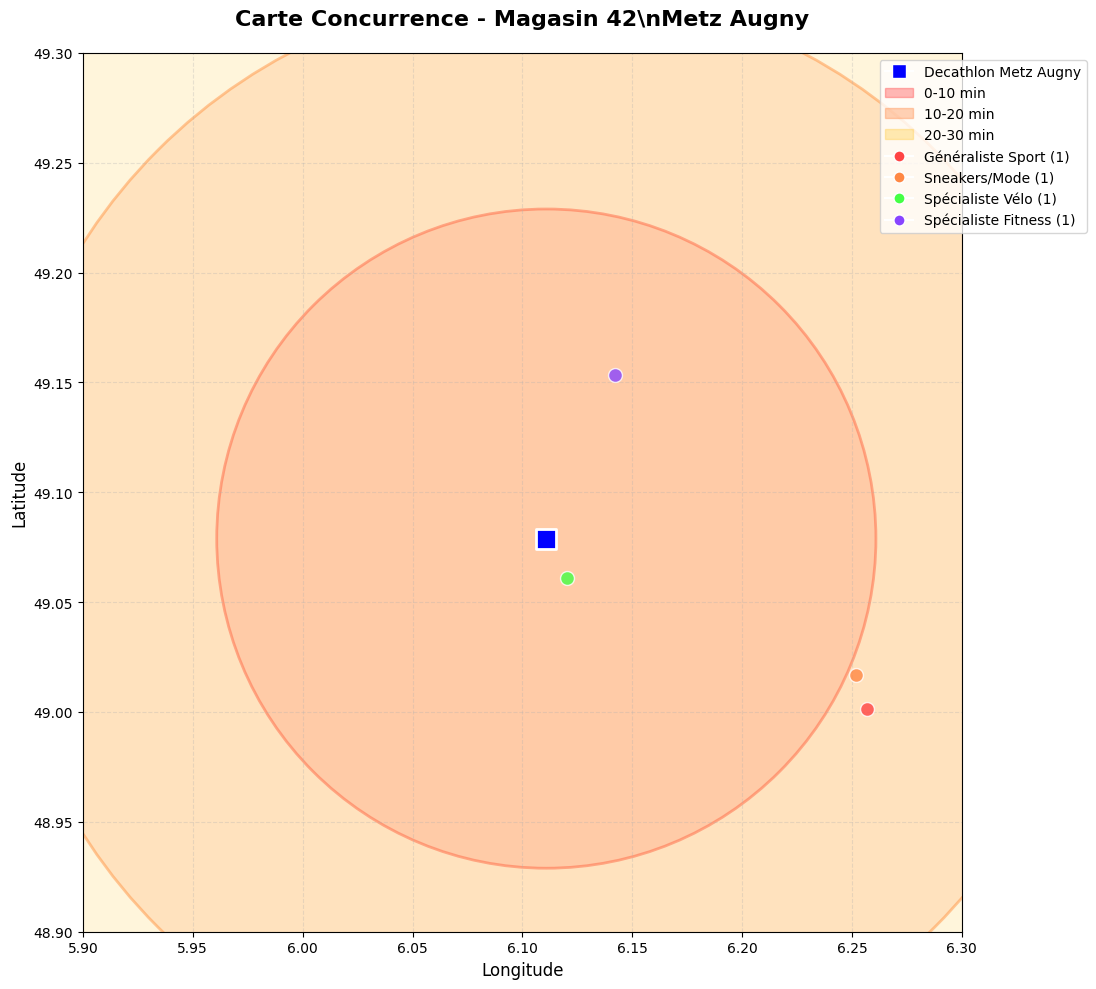
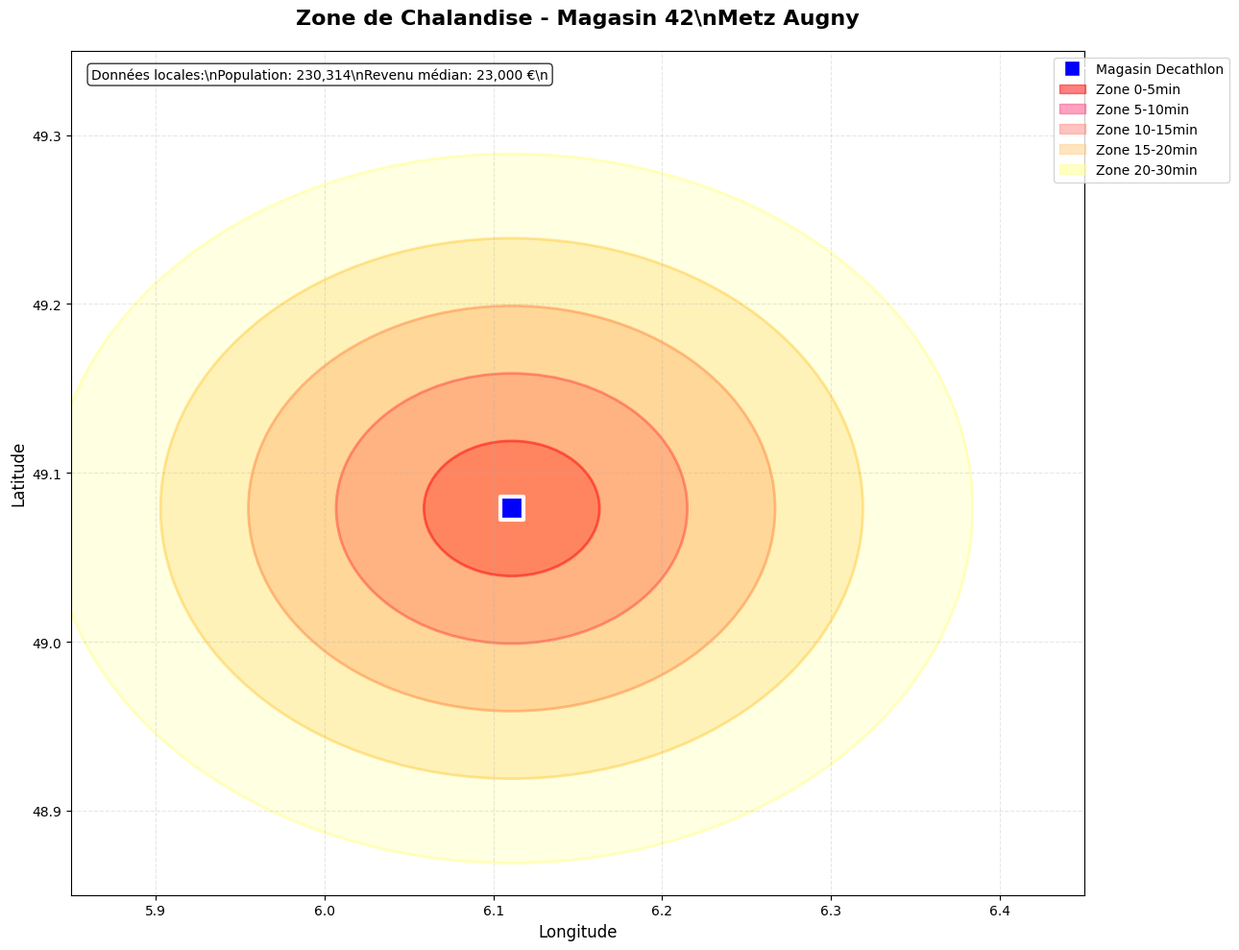
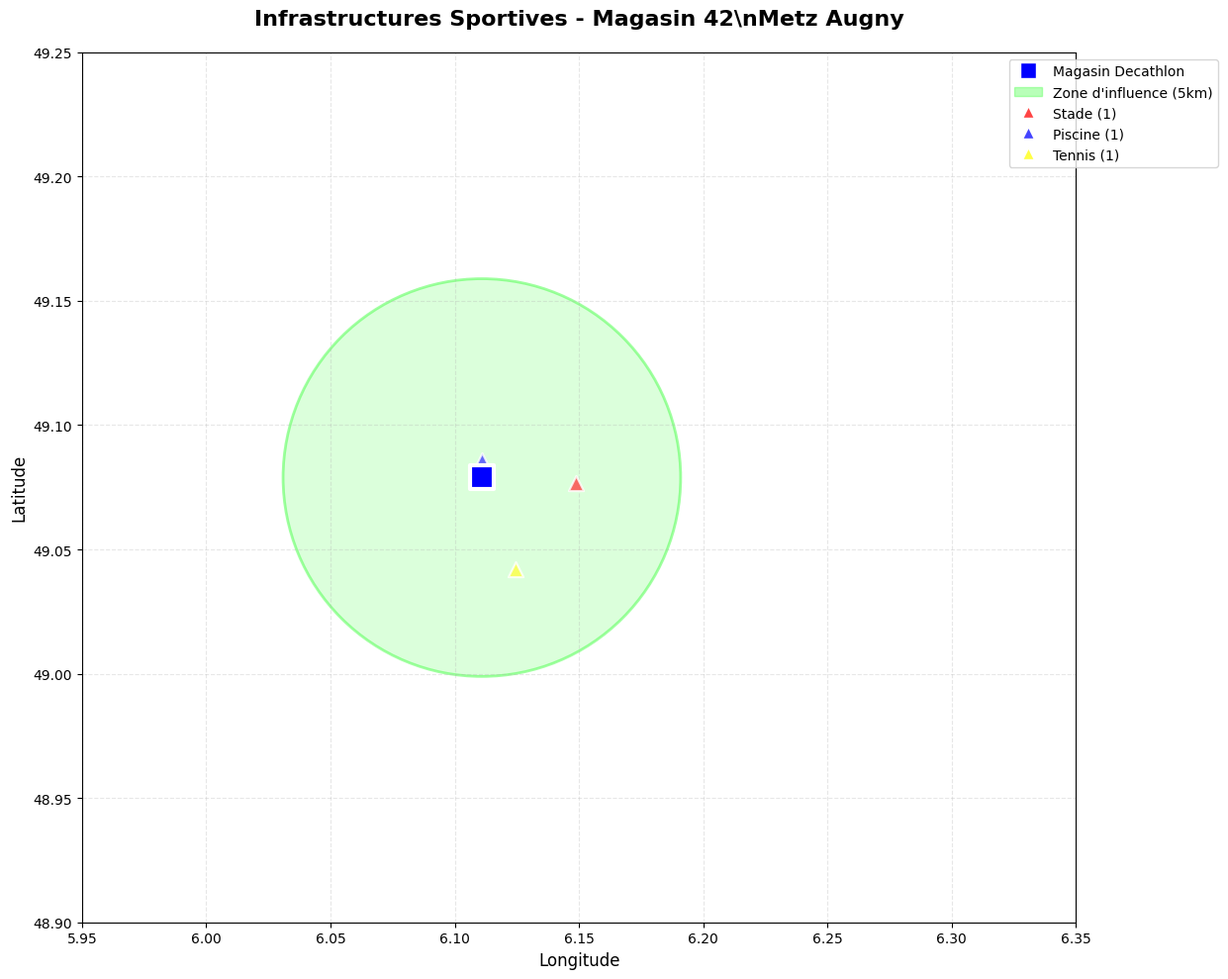

Python code for these plots, in order:
#!/usr/bin/env python3
"""
Générateur de cartes statiques PNG pour POLCO
Utilise matplotlib et des données géographiques pour créer des images
"""

import os
import json
import matplotlib.pyplot as plt
import matplotlib.patches as patches
import numpy as np
from typing import Dict, List, Tuple
import logging
from datetime import datetime

logger = logging.getLogger(__name__)

class StaticMapGenerator:
    """Générateur de cartes statiques PNG."""
    
    def __init__(self, output_dir: str = "geo_maps"):
        self.output_dir = output_dir
        os.makedirs(output_dir, exist_ok=True)
        
        # Couleurs par type de concurrent
        self.competitor_colors = {
            'Généraliste Sport': '#ff4444',
            'Sneakers/Mode': '#ff8844', 
            'Spécialiste Vélo': '#44ff44',
            'Spécialiste Fitness': '#8844ff',
            'Autre': '#888888'
        }
        
        # Configuration matplotlib
        plt.style.use('default')
        
    def create_competition_map_image(self, data: Dict, store_id: str) -> str:
        """Crée une carte de concurrence en PNG."""
        
        fig, ax = plt.subplots(figsize=(14, 10))
        ax.set_aspect('equal')
        
        competitors = data.get('competitors', [])
        store_info = data.get('store_info', {})
        
        if not competitors:
            return ""
        
        # Position du magasin principal (centre)
        store_lat = 49.0789
        store_lon = 6.1109
        
        # Limites de la carte (approximative zone de Metz)
        lat_range = (48.9, 49.3)
        lon_range = (5.9, 6.3)
        
        ax.set_xlim(lon_range)
        ax.set_ylim(lat_range)
        
        # Ajouter le magasin principal
        ax.scatter(store_lon, store_lat, c='blue', s=200, marker='s', 
                   label=f"Decathlon {store_info.get('name', 'Metz Augny')}", 
                   zorder=5, edgecolor='white', linewidth=2)
        
        # Ajouter les zones isochrones (cercles approximatifs)
        isochrone_times = [10, 20, 30]
        isochrone_colors = ['#ff444430', '#ff884430', '#ffcc4430']
        isochrone_radii = [0.15, 0.25, 0.35]  # En degrés approximatifs
        
        for i, (time, color, radius) in enumerate(zip(isochrone_times, isochrone_colors, isochrone_radii)):
            circle = patches.Circle((store_lon, store_lat), radius, 
                                  facecolor=color, edgecolor=isochrone_colors[i].replace('30', '80'),
                                  linewidth=2, zorder=1)
            ax.add_patch(circle)
        
        # Ajouter les concurrents
        competitor_counts = {}
        for competitor in competitors[:15]:  # Limiter pour la lisibilité
            comp_type = competitor.get('type', 'Autre')
            color = self.competitor_colors.get(comp_type, '#888888')
            
            # Position approximative (vous devriez avoir les vraies coordonnées)
            # Ici on disperse aléatoirement autour du magasin
            offset_lat = np.random.uniform(-0.1, 0.1)
            offset_lon = np.random.uniform(-0.15, 0.15)
            comp_lat = store_lat + offset_lat
            comp_lon = store_lon + offset_lon
            
            ax.scatter(comp_lon, comp_lat, c=color, s=100, marker='o',
                      alpha=0.8, zorder=3, edgecolor='white', linewidth=1)
            
            # Compter par type
            competitor_counts[comp_type] = competitor_counts.get(comp_type, 0) + 1
        
        # Configuration des axes
        ax.set_xlabel('Longitude', fontsize=12)
        ax.set_ylabel('Latitude', fontsize=12)
        ax.set_title(f'Carte Concurrence - Magasin {store_id}\\n{store_info.get("name", "Decathlon Metz Augny")}',
                    fontsize=16, fontweight='bold', pad=20)
        
        # Grille de fond
        ax.grid(True, alpha=0.3, linestyle='--')
        
        # Légende des zones isochrones
        legend_elements = [
            patches.Patch(color='#ff444460', label='0-10 min'),
            patches.Patch(color='#ff884460', label='10-20 min'), 
            patches.Patch(color='#ffcc4460', label='20-30 min')
        ]
        
        # Ajouter les types de concurrents à la légende
        for comp_type, color in self.competitor_colors.items():
            count = competitor_counts.get(comp_type, 0)
            if count > 0:
                legend_elements.append(
                    plt.Line2D([0], [0], marker='o', color='w', markerfacecolor=color,
                              markersize=8, label=f'{comp_type} ({count})')
                )
        
        # Magasin principal
        legend_elements.insert(0, 
            plt.Line2D([0], [0], marker='s', color='w', markerfacecolor='blue',
                      markersize=10, label='Decathlon Metz Augny')
        )
        
        ax.legend(handles=legend_elements, loc='upper right', 
                 bbox_to_anchor=(1.15, 1), fontsize=10)
        
        plt.tight_layout()
        
        # Sauvegarder
        image_path = f"{self.output_dir}/competition_map_{store_id}.png"
        plt.savefig(image_path, dpi=300, bbox_inches='tight', 
                   facecolor='white', edgecolor='none')
        plt.close()
        
        logger.info(f"✅ Carte concurrence PNG sauvegardée: {image_path}")
        return image_path
    
    def create_zone_chalandise_image(self, data: Dict, store_id: str) -> str:
        """Crée une carte de zone de chalandise en PNG."""
        
        fig, ax = plt.subplots(figsize=(14, 10))
        ax.set_aspect('equal')
        
        store_info = data.get('store_info', {})
        demographics = data.get('demographics', {})
        
        # Position du magasin
        store_lat = 49.0789
        store_lon = 6.1109
        
        # Limites de la carte
        lat_range = (48.85, 49.35)
        lon_range = (5.85, 6.45)
        
        ax.set_xlim(lon_range)
        ax.set_ylim(lat_range)
        
        # Zones isochrones avec formes plus réalistes
        zone_data = [
            {'time': '0-5min', 'radius': 0.08, 'color': '#ff000040', 'edge': '#ff000080'},
            {'time': '5-10min', 'radius': 0.16, 'color': '#ff444040', 'edge': '#ff444080'},
            {'time': '10-15min', 'radius': 0.24, 'color': '#ff884040', 'edge': '#ff884080'},
            {'time': '15-20min', 'radius': 0.32, 'color': '#ffcc4040', 'edge': '#ffcc4080'},
            {'time': '20-30min', 'radius': 0.42, 'color': '#ffff8840', 'edge': '#ffff8880'}
        ]
        
        # Dessiner les zones (de la plus grande à la plus petite)
        for zone in reversed(zone_data):
            # Forme légèrement elliptique pour plus de réalisme
            ellipse = patches.Ellipse((store_lon, store_lat), 
                                    zone['radius'] * 1.3,  # Largeur
                                    zone['radius'],         # Hauteur
                                    facecolor=zone['color'], 
                                    edgecolor=zone['edge'],
                                    linewidth=2, zorder=1)
            ax.add_patch(ellipse)
        
        # Magasin principal
        ax.scatter(store_lon, store_lat, c='blue', s=300, marker='s',
                  label=f"Decathlon {store_info.get('name', 'Metz Augny')}", 
                  zorder=5, edgecolor='white', linewidth=3)
        
        # Configuration
        ax.set_xlabel('Longitude', fontsize=12)
        ax.set_ylabel('Latitude', fontsize=12)
        ax.set_title(f'Zone de Chalandise - Magasin {store_id}\\n{store_info.get("name", "Decathlon Metz Augny")}',
                    fontsize=16, fontweight='bold', pad=20)
        
        ax.grid(True, alpha=0.3, linestyle='--')
        
        # Légende des zones
        legend_elements = []
        for zone in zone_data:
            legend_elements.append(
                patches.Patch(color=zone['color'].replace('40', '80'), 
                            label=f"Zone {zone['time']}")
            )
        
        legend_elements.insert(0,
            plt.Line2D([0], [0], marker='s', color='w', markerfacecolor='blue',
                      markersize=12, label='Magasin Decathlon')
        )
        
        ax.legend(handles=legend_elements, loc='upper right',
                 bbox_to_anchor=(1.15, 1), fontsize=10)
        
        # Informations démographiques
        if demographics:
            info_text = "Données locales:\\n"
            if demographics.get('population'):
                info_text += f"Population: {demographics['population']:,}\\n"
            if demographics.get('median_income'):
                info_text += f"Revenu médian: {demographics['median_income']:,} €\\n"
            
            ax.text(0.02, 0.98, info_text, transform=ax.transAxes,
                   fontsize=10, verticalalignment='top',
                   bbox=dict(boxstyle="round,pad=0.3", facecolor="white", alpha=0.8))
        
        plt.tight_layout()
        
        # Sauvegarder
        image_path = f"{self.output_dir}/zone_chalandise_map_{store_id}.png"
        plt.savefig(image_path, dpi=300, bbox_inches='tight',
                   facecolor='white', edgecolor='none')
        plt.close()
        
        logger.info(f"✅ Carte zone de chalandise PNG sauvegardée: {image_path}")
        return image_path
    
    def create_infrastructure_image(self, data: Dict, store_id: str) -> str:
        """Crée une carte des infrastructures en PNG."""
        
        fig, ax = plt.subplots(figsize=(14, 10))
        ax.set_aspect('equal')
        
        infrastructures = data.get('sports_infrastructure', [])
        store_info = data.get('store_info', {})
        
        # Position du magasin
        store_lat = 49.0789
        store_lon = 6.1109
        
        # Limites de la carte
        lat_range = (48.9, 49.25)
        lon_range = (5.95, 6.35)
        
        ax.set_xlim(lon_range)
        ax.set_ylim(lat_range)
        
        # Zone d'influence sportive (5km)
        circle = patches.Circle((store_lon, store_lat), 0.08, 
                              facecolor='#44ff4430', edgecolor='#44ff4480',
                              linewidth=2, zorder=1, label="Zone d'influence (5km)")
        ax.add_patch(circle)
        
        # Magasin principal
        ax.scatter(store_lon, store_lat, c='blue', s=300, marker='s',
                  label=f"Decathlon {store_info.get('name', 'Metz Augny')}", 
                  zorder=5, edgecolor='white', linewidth=3)
        
        # Types d'infrastructures et leurs couleurs
        infra_colors = {
            'Stade': '#ff4444',
            'Piscine': '#4444ff', 
            'Salle de sport': '#44ff44',
            'Tennis': '#ffff44',
            'Autre': '#888888'
        }
        
        # Ajouter les infrastructures
        infra_counts = {}
        for infra in infrastructures[:10]:  # Limiter à 10
            infra_type = infra.get('type', 'Autre')
            color = infra_colors.get(infra_type, '#888888')
            
            # Position approximative
            offset_lat = np.random.uniform(-0.06, 0.06)
            offset_lon = np.random.uniform(-0.08, 0.08)
            infra_lat = store_lat + offset_lat
            infra_lon = store_lon + offset_lon
            
            ax.scatter(infra_lon, infra_lat, c=color, s=120, marker='^',
                      alpha=0.8, zorder=3, edgecolor='white', linewidth=1.5)
            
            infra_counts[infra_type] = infra_counts.get(infra_type, 0) + 1
        
        # Configuration
        ax.set_xlabel('Longitude', fontsize=12)
        ax.set_ylabel('Latitude', fontsize=12)
        ax.set_title(f'Infrastructures Sportives - Magasin {store_id}\\n{store_info.get("name", "Decathlon Metz Augny")}',
                    fontsize=16, fontweight='bold', pad=20)
        
        ax.grid(True, alpha=0.3, linestyle='--')
        
        # Légende
        legend_elements = [
            plt.Line2D([0], [0], marker='s', color='w', markerfacecolor='blue',
                      markersize=12, label='Magasin Decathlon'),
            patches.Patch(color='#44ff4460', label="Zone d'influence (5km)")
        ]
        
        for infra_type, color in infra_colors.items():
            count = infra_counts.get(infra_type, 0)
            if count > 0:
                legend_elements.append(
                    plt.Line2D([0], [0], marker='^', color='w', markerfacecolor=color,
                              markersize=8, label=f'{infra_type} ({count})')
                )
        
        ax.legend(handles=legend_elements, loc='upper right',
                 bbox_to_anchor=(1.15, 1), fontsize=10)
        
        plt.tight_layout()
        
        # Sauvegarder
        image_path = f"{self.output_dir}/infrastructures_map_{store_id}.png"
        plt.savefig(image_path, dpi=300, bbox_inches='tight',
                   facecolor='white', edgecolor='none')
        plt.close()
        
        logger.info(f"✅ Carte infrastructures PNG sauvegardée: {image_path}")
        return image_path

def main():
    """Test du générateur de cartes statiques."""
    
    # Données de test
    test_data = {
        'store_info': {
            'name': 'Metz Augny',
            'address': 'Zone Actisud - Route des Gravières, 57685 Augny'
        },
        'competitors': [
            {'name': 'Intersport', 'type': 'Généraliste Sport', 'distance_km': 3},
            {'name': 'JD Sports', 'type': 'Sneakers/Mode', 'distance_km': 7},
            {'name': 'Basic-Fit', 'type': 'Spécialiste Fitness', 'distance_km': 1.5},
            {'name': 'Veloland', 'type': 'Spécialiste Vélo', 'distance_km': 2},
        ],
        'sports_infrastructure': [
            {'name': 'Stade Saint-Symphorien', 'type': 'Stade'},
            {'name': 'Piscine Lothaire', 'type': 'Piscine'},
            {'name': 'Tennis Club Metz', 'type': 'Tennis'},
        ],
        'demographics': {
            'population': 230314,
            'median_income': 23000
        }
    }
    
    # Générer les cartes
    generator = StaticMapGenerator()
    
    print("🗺️ Génération des cartes statiques PNG")
    
    competition_map = generator.create_competition_map_image(test_data, "42")
    zone_map = generator.create_zone_chalandise_image(test_data, "42") 
    infra_map = generator.create_infrastructure_image(test_data, "42")
    
    print(f"✅ Cartes générées:")
    print(f"   - {competition_map}")
    print(f"   - {zone_map}")
    print(f"   - {infra_map}")

if __name__ == "__main__":
    main()
